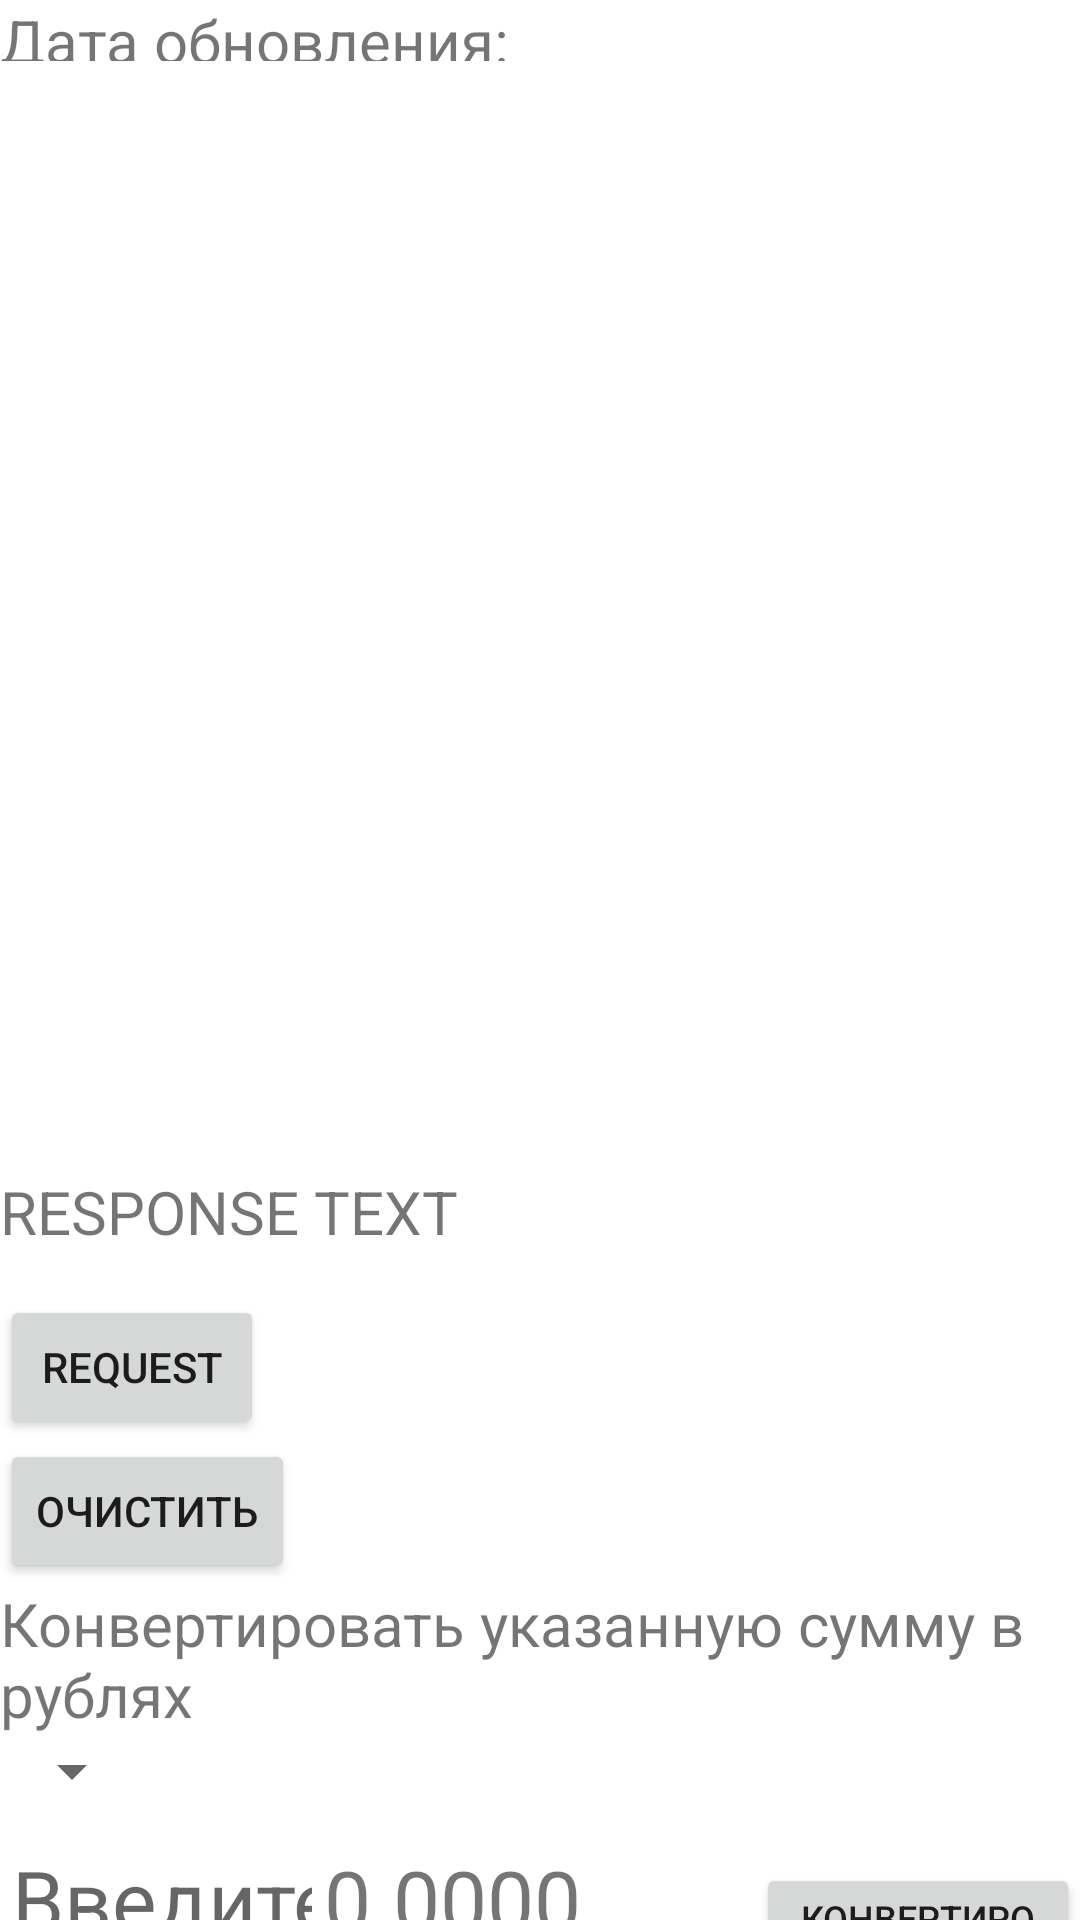

Produce the Android XML layout that renders to this screen, including the resource entries it uses.
<!-- AndroidManifest.xml: application theme Theme.Parser_cft -->
<!-- res/layout/activity_main.xml -->
<?xml version="1.0" encoding="utf-8"?>
<LinearLayout xmlns:android="http://schemas.android.com/apk/res/android"
    xmlns:app="http://schemas.android.com/apk/res-auto"
    android:layout_width="match_parent"
    android:layout_height="match_parent"
    xmlns:tools="http://schemas.android.com/tools"
    android:gravity="top|left"
    android:weightSum="100"
    android:orientation="vertical">
    <TextView
        android:id="@+id/date_textview"
        android:layout_width="match_parent"
        android:layout_height="0dp"
        android:text="Дата обновления: "
        android:layout_weight="5"
        android:textSize="20sp" />

    <androidx.recyclerview.widget.RecyclerView
        android:id="@+id/recycler_view"
        android:layout_width="match_parent"
        android:layout_height="0dp"
        app:layoutManager="androidx.recyclerview.widget.LinearLayoutManager"
        android:layout_weight="90"
        tools:listitem="@layout/cell" />

    <TextView
        android:id="@+id/okhttp_response_textview"
        android:layout_width="match_parent"
        android:layout_height="0dp"
        android:text="RESPONSE TEXT"
        android:layout_weight="10"
        android:textSize="20sp" />

    <Button
        android:id="@+id/http_request_button"
        android:layout_width="wrap_content"
        android:layout_height="wrap_content"
        android:text="REQUEST" />
    <Button
        android:id="@+id/delete_db"
        android:layout_width="wrap_content"
        android:layout_height="wrap_content"
        android:text="Очистить" />
    <TextView
        android:id="@+id/convert_promt_textview"
        android:layout_width="wrap_content"
        android:layout_height="wrap_content"
        android:text="Конвертировать указанную сумму в рублях "
        android:textSize="20sp" />
    <Spinner
        android:id="@+id/spinner"
        android:layout_width="wrap_content"
        android:layout_height="wrap_content"
        />
    <LinearLayout
        android:layout_width="match_parent"
        android:layout_height="wrap_content"
        android:layout_gravity="bottom"
        android:gravity="left|top"
        android:paddingTop="2dp"
        android:paddingBottom="2dp"
        android:weightSum="100">

        <EditText
            android:id="@+id/enter_rubles_edit_text"
            android:layout_width="0dp"
            android:layout_height="wrap_content"
            android:textSize="28sp"
            android:hint="Введите сумму в рублях"
            android:layout_weight="30"
            android:inputType="numberDecimal">

        </EditText>

        <TextView
            android:id="@+id/convert_result_textview"
            android:layout_width="0dp"
            android:layout_height="wrap_content"
            android:text="0.0000"
            android:layout_weight="40"
            android:textSize="28sp" />
        <Button
            android:id="@+id/convert_valuta_button"
            android:layout_width="0dp"
            android:layout_height="wrap_content"
            android:onClick="getValues"
            android:layout_weight="30"
            android:textSize="12sp"
            android:text="Конвертировать" />

    </LinearLayout>


</LinearLayout>


<!-- res/layout/cell.xml (included above) -->
<?xml version="1.0" encoding="utf-8"?>
<RelativeLayout xmlns:android="http://schemas.android.com/apk/res/android"
    android:layout_width="match_parent"
    android:layout_height="wrap_content"
    android:gravity="start|top"
    android:background="@color/colorPrimaryDark">

    <LinearLayout
        android:layout_width="wrap_content"
        android:layout_height="wrap_content"
        android:orientation="vertical">

        <TextView
            android:id="@+id/valute_name_textview"
            android:layout_width="wrap_content"
            android:layout_height="wrap_content"
            android:text="Австралийский доллар"
            android:textSize="28sp"
            android:textColor="@android:color/white"/>
        <LinearLayout
            android:layout_width="match_parent"
            android:layout_height="wrap_content"
            android:layout_marginBottom="10dp"
            android:orientation="horizontal">

            <TextView
                android:layout_width="wrap_content"
                android:layout_height="wrap_content"
                android:text="ID: "
                android:textColor="@android:color/white"
                android:textSize="28sp"
                android:textStyle="bold" />

            <TextView
                android:id="@+id/valute_id_textview"
                android:layout_width="wrap_content"
                android:layout_height="wrap_content"
                android:text="R01010"
                android:textSize="28sp"
                android:textColor="@android:color/white"/>
        </LinearLayout>
        <LinearLayout
            android:layout_width="wrap_content"
            android:layout_height="wrap_content"
            android:layout_marginBottom="10dp"
            android:orientation="horizontal">

            <TextView
                android:layout_width="wrap_content"
                android:layout_height="wrap_content"
                android:text="CharCode:"
                android:textColor="@android:color/white"
                android:textSize="28sp"
                android:textStyle="bold" />

            <TextView
                android:id="@+id/valute_char_code_textview"
                android:layout_width="wrap_content"
                android:layout_height="wrap_content"
                android:text="AUD"
                android:textSize="28sp"
                android:textColor="@android:color/white"/>


        </LinearLayout>

        <LinearLayout
            android:layout_width="match_parent"
            android:layout_height="wrap_content"
            android:orientation="horizontal">

            <TextView
                android:layout_width="wrap_content"
                android:layout_height="wrap_content"
                android:text="Value:"
                android:textColor="@android:color/white"
                android:textSize="28sp"
                android:textStyle="bold" />

            <TextView
                android:id="@+id/valute_value_textview"
                android:layout_width="wrap_content"
                android:layout_height="wrap_content"
                android:text="777.777"
                android:textSize="28sp"
                android:textColor="@android:color/white"/>


        </LinearLayout>


    </LinearLayout>

</RelativeLayout>


<!-- resources referenced by this layout -->
<resources>
  <string-array name="city_list">
          <item>Bangkok</item>
          <item>London</item>
          <item>Paris</item>
          <item>Singapore</item>
          <item>New York</item>
          <item>Istanbul</item>
          <item>Dubai</item>
          <item>Kuala Lumpur</item>
          <item>Hong Kong</item>
          <item>Barcelona</item>
  
      </string-array>
  <style name="Theme.Parser_cft" parent="Theme.MaterialComponents.DayNight.DarkActionBar">
          
          <item name="colorPrimary">@color/purple_500</item>
          <item name="colorPrimaryVariant">@color/purple_700</item>
          <item name="colorOnPrimary">@color/white</item>
          
          <item name="colorSecondary">@color/teal_200</item>
          <item name="colorSecondaryVariant">@color/teal_700</item>
          <item name="colorOnSecondary">@color/black</item>
          
          <item name="android:statusBarColor" tools:targetApi="l">?attr/colorPrimaryVariant</item>
          
      </style>
  <!-- not gathered from this repository: default colours our renderer supplied (Android Studio template values) -->
  <color name="purple_500">#FF6200EE</color>
  <color name="purple_700">#FF3700B3</color>
  <color name="teal_200">#FF03DAC5</color>
  <color name="teal_700">#FF018786</color>
  <color name="black">#FF000000</color>
  <color name="white">#FFFFFFFF</color>
  <color name="colorPrimaryDark">#FF3700B3</color>
</resources>
